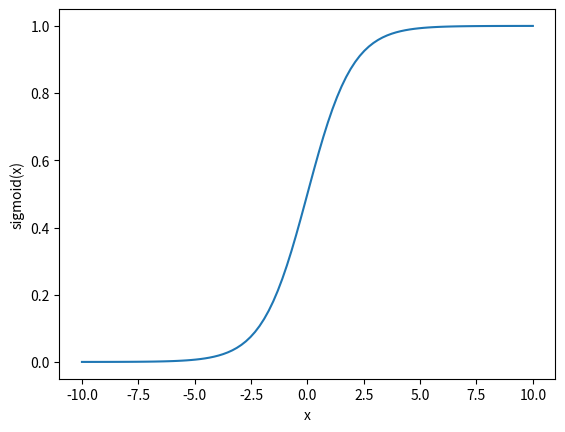

Python code for this plot:
import numpy as np
import matplotlib.pyplot as plt

x = np.linspace(-10 , 10, 100)
print(x)
y = 1 / (1 + np.exp(-x))

plt.plot(x, y)
plt.xlabel('x')
plt.ylabel('sigmoid(x)')
plt.show()
